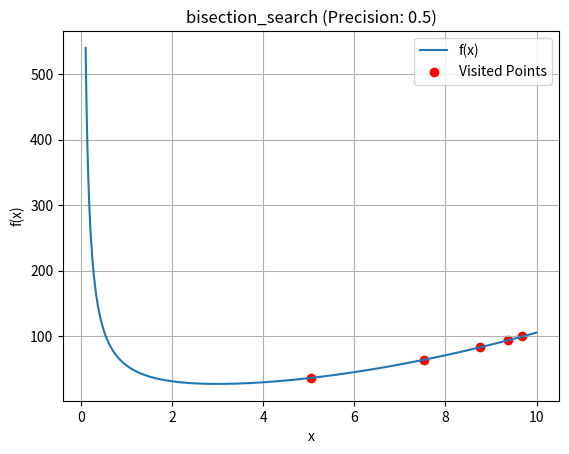
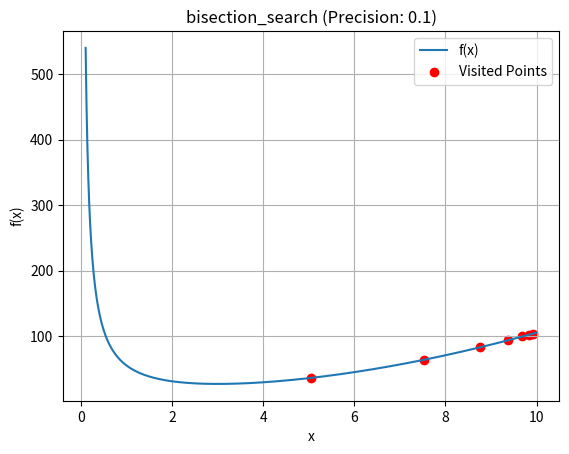
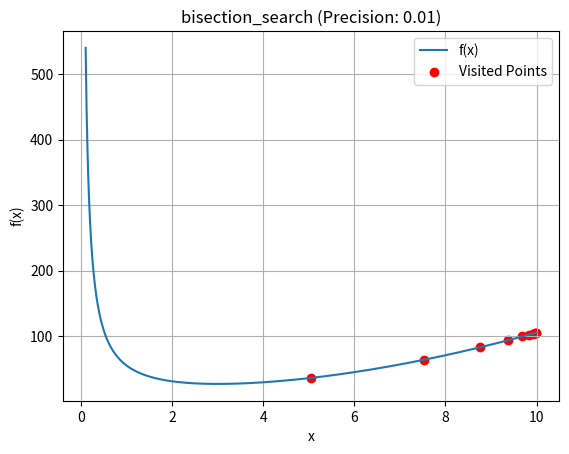
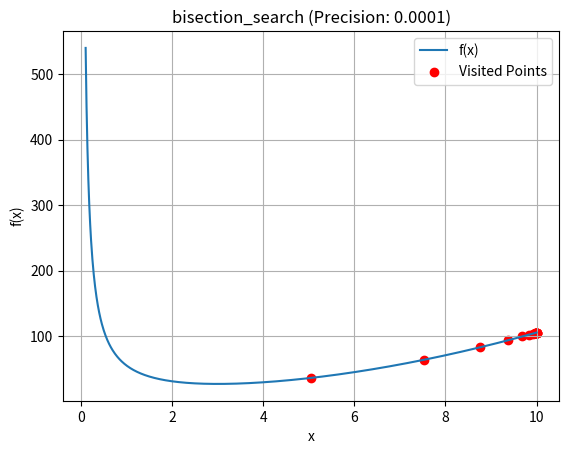

Here is the Python script that generated these plots, in order:
import numpy as np
import matplotlib.pyplot as plt

def f(x):
    return x**2 + 54/x

def bisection_search(func, lower_bound, upper_bound, precision):
    iterations = []
    a = lower_bound
    b = upper_bound

    while abs(b - a) > precision:
        c = (a + b) / 2
        if func(c) == 0:
            break
        elif func(a) * func(c) < 0:
            b = c
        else:
            a = c
        iterations.append(c)

    return iterations


precisiones = [0.5, 0.1, 0.01, 0.0001]

valores_x = np.linspace(0.1, 10, 1000)
valores_y = f(valores_x)
for precision in precisiones:
    plt.figure()
    iterations = bisection_search(f, 0.1, 10, precision)
    plt.plot(valores_x, valores_y, label='f(x)')
    plt.scatter(iterations, [f(x) for x in iterations], color='red', label='Visited Points')
    plt.title(f'bisection_search (Precision: {precision})')
    plt.xlabel('x')
    plt.ylabel('f(x)')
    plt.legend()
    plt.grid()
    plt.show()
